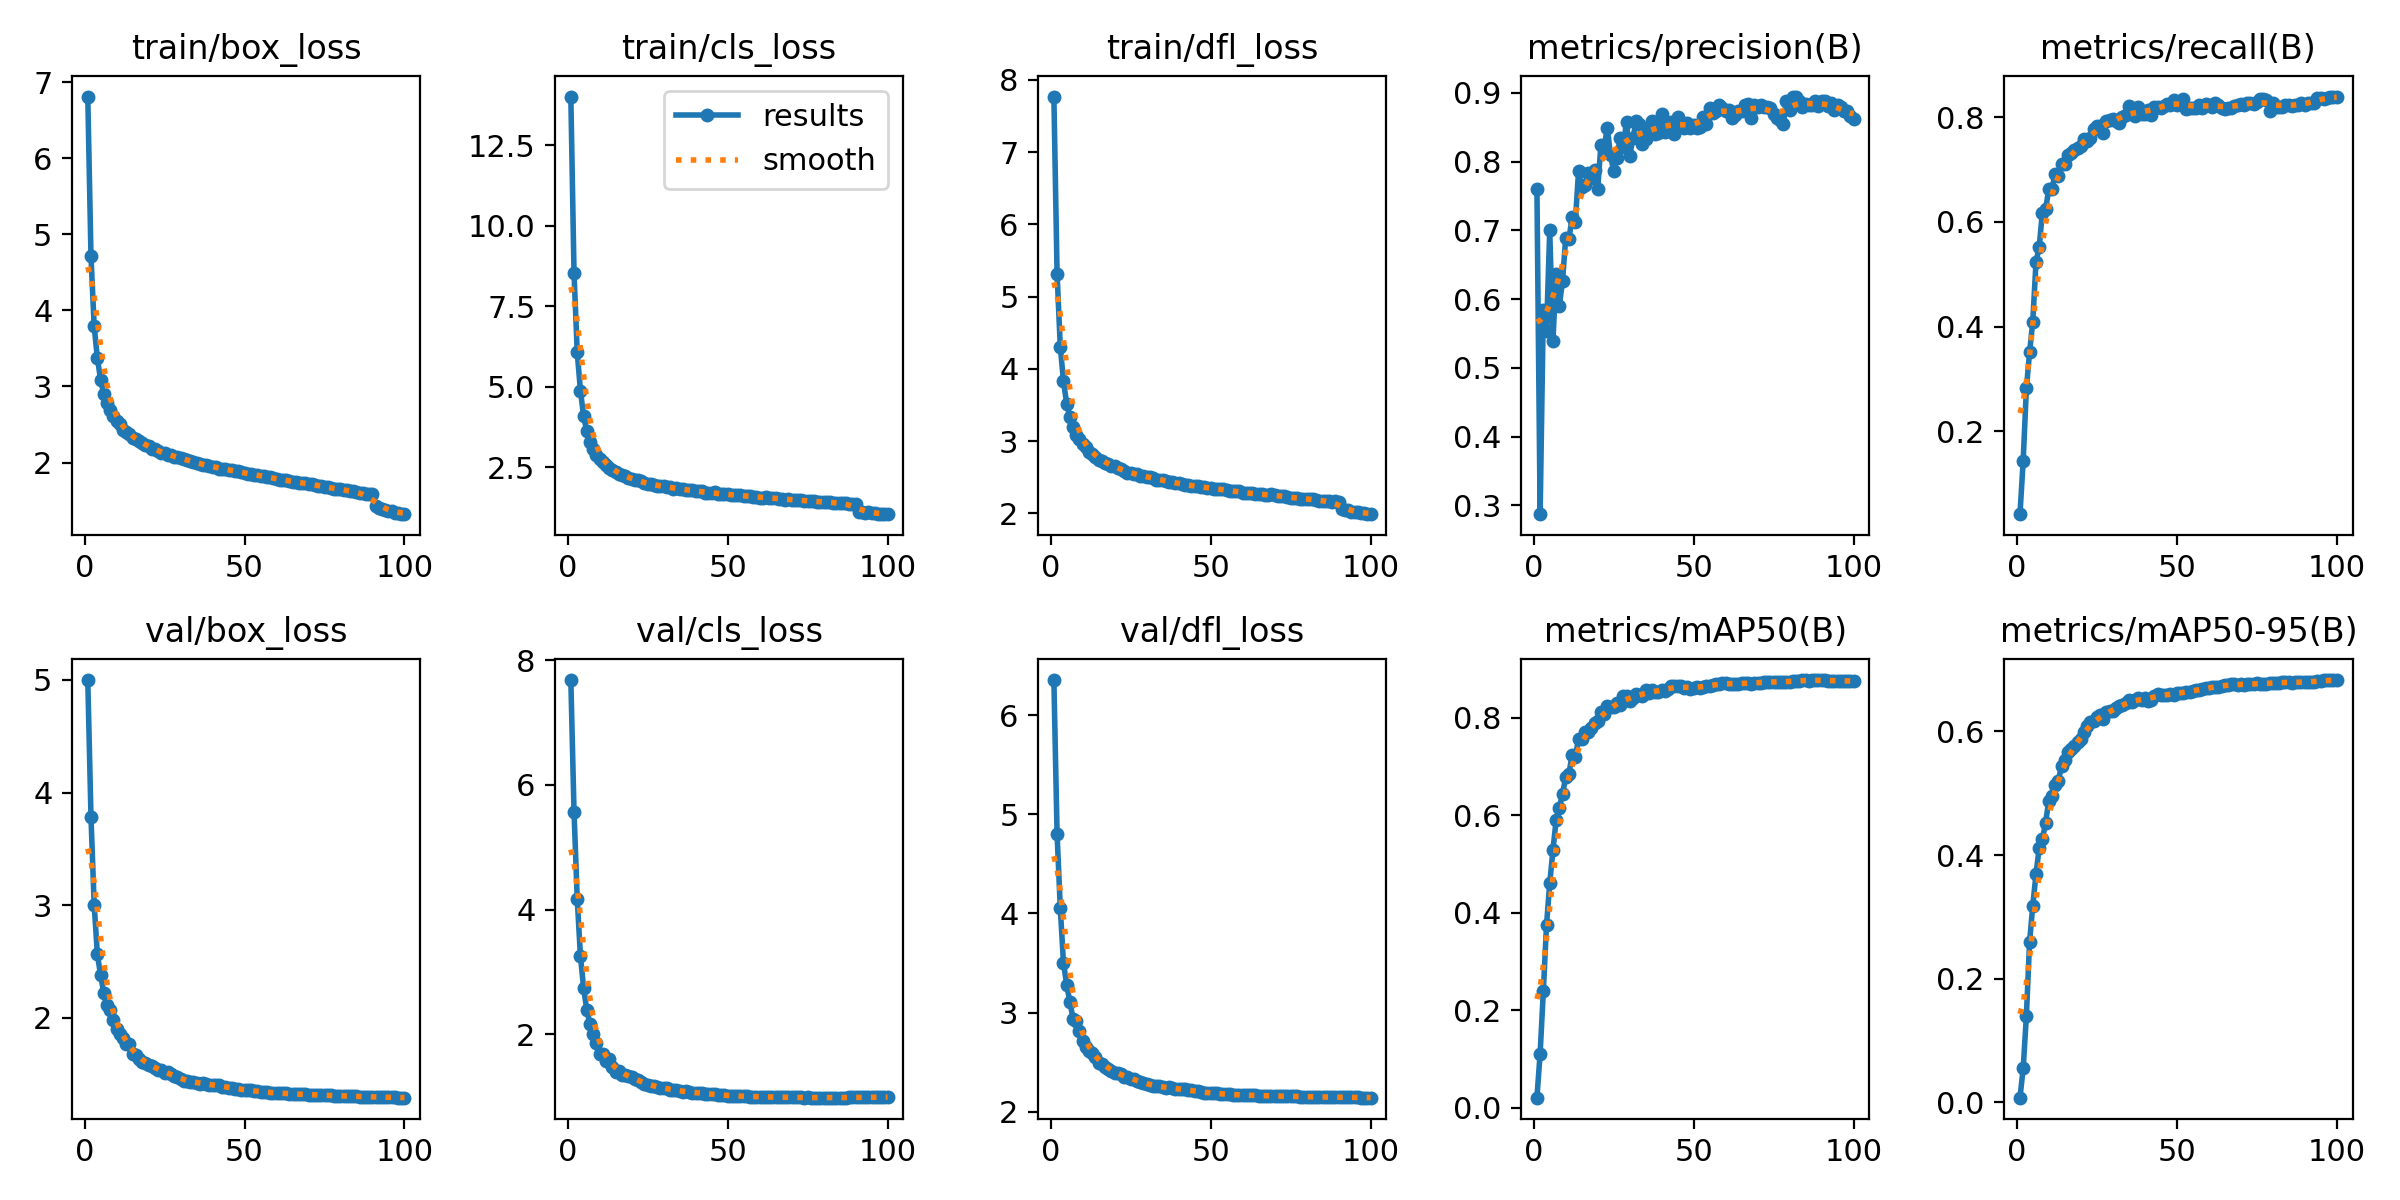

Source data for this figure (header and first rows):
epoch, time, train/box_loss, train/cls_loss, train/dfl_loss, metrics/precision(B), metrics/recall(B), metrics/mAP50(B), metrics/mAP50-95(B), val/box_loss, val/cls_loss, val/dfl_loss, lr/pg0, lr/pg1, lr/pg2
1, 538.7, 6.809, 14.01, 7.768, 0.7603, 0.0416, 0.02105, 0.00763, 4.999, 7.685, 6.356, 0.003332, 0.003332, 0.003332
2, 1074, 4.71, 8.531, 5.318, 0.2871, 0.1437, 0.1116, 0.05495, 3.785, 5.571, 4.803, 0.0066, 0.0066, 0.0066
3, 1590, 3.789, 6.076, 4.306, 0.5846, 0.2819, 0.2392, 0.1397, 3.003, 4.173, 4.057, 0.009801, 0.009801, 0.009801
4, 2085, 3.372, 4.88, 3.828, 0.5543, 0.3506, 0.3756, 0.2598, 2.564, 3.251, 3.499, 0.009703, 0.009703, 0.009703
5, 2557, 3.09, 4.084, 3.518, 0.6999, 0.4097, 0.4609, 0.318, 2.38, 2.738, 3.283, 0.009604, 0.009604, 0.009604
6, 3030, 2.901, 3.614, 3.327, 0.539, 0.5227, 0.5282, 0.3691, 2.223, 2.381, 3.107, 0.009505, 0.009505, 0.009505
7, 3509, 2.782, 3.274, 3.187, 0.6359, 0.5526, 0.5904, 0.4112, 2.11, 2.163, 2.936, 0.009406, 0.009406, 0.009406
8, 4014, 2.689, 3.057, 3.087, 0.59, 0.6177, 0.6159, 0.4258, 2.067, 1.998, 2.913, 0.009307, 0.009307, 0.009307
9, 4548, 2.618, 2.89, 3.023, 0.6266, 0.6242, 0.644, 0.4523, 1.986, 1.853, 2.81, 0.009208, 0.009208, 0.009208
10, 5069, 2.548, 2.758, 2.964, 0.6891, 0.6626, 0.679, 0.4882, 1.901, 1.687, 2.713, 0.009109, 0.009109, 0.009109
11, 5548, 2.508, 2.662, 2.921, 0.6872, 0.6639, 0.6859, 0.496, 1.857, 1.675, 2.652, 0.00901, 0.00901, 0.00901
12, 6031, 2.434, 2.558, 2.855, 0.7191, 0.6918, 0.724, 0.5139, 1.82, 1.571, 2.611, 0.008911, 0.008911, 0.008911
13, 6516, 2.401, 2.478, 2.822, 0.7116, 0.6882, 0.7203, 0.5206, 1.77, 1.603, 2.592, 0.008812, 0.008812, 0.008812
14, 7008, 2.372, 2.408, 2.783, 0.786, 0.7101, 0.7562, 0.5448, 1.767, 1.469, 2.551, 0.008713, 0.008713, 0.008713
15, 7488, 2.328, 2.353, 2.743, 0.7636, 0.7111, 0.7571, 0.5532, 1.678, 1.39, 2.488, 0.008614, 0.008614, 0.008614
16, 7969, 2.304, 2.301, 2.723, 0.7665, 0.728, 0.7705, 0.5665, 1.672, 1.402, 2.477, 0.008515, 0.008515, 0.008515
17, 8453, 2.282, 2.248, 2.698, 0.7834, 0.7309, 0.7701, 0.571, 1.639, 1.34, 2.45, 0.008416, 0.008416, 0.008416
18, 8936, 2.253, 2.221, 2.685, 0.7768, 0.7372, 0.7791, 0.5758, 1.613, 1.343, 2.428, 0.008317, 0.008317, 0.008317
19, 9420, 2.225, 2.177, 2.653, 0.7884, 0.7422, 0.789, 0.5827, 1.602, 1.323, 2.406, 0.008218, 0.008218, 0.008218
20, 9914, 2.213, 2.144, 2.648, 0.7602, 0.7443, 0.7928, 0.5881, 1.578, 1.317, 2.393, 0.008119, 0.008119, 0.008119
21, 10437, 2.179, 2.1, 2.62, 0.8244, 0.7581, 0.8124, 0.5992, 1.576, 1.282, 2.389, 0.00802, 0.00802, 0.00802
22, 10943, 2.182, 2.095, 2.613, 0.8198, 0.7554, 0.8072, 0.6081, 1.554, 1.265, 2.375, 0.007921, 0.007921, 0.007921
23, 11445, 2.149, 2.059, 2.588, 0.8496, 0.7602, 0.8248, 0.6161, 1.534, 1.227, 2.351, 0.007822, 0.007822, 0.007822
24, 11931, 2.125, 1.998, 2.558, 0.8092, 0.7769, 0.8232, 0.6167, 1.537, 1.203, 2.352, 0.007723, 0.007723, 0.007723
25, 12412, 2.122, 1.975, 2.555, 0.7859, 0.7835, 0.8223, 0.6239, 1.515, 1.188, 2.328, 0.007624, 0.007624, 0.007624
26, 12918, 2.105, 1.978, 2.548, 0.8052, 0.784, 0.8298, 0.6261, 1.518, 1.173, 2.33, 0.007525, 0.007525, 0.007525
27, 13452, 2.095, 1.947, 2.538, 0.8343, 0.7702, 0.8273, 0.6201, 1.503, 1.166, 2.312, 0.007426, 0.007426, 0.007426
28, 13966, 2.074, 1.928, 2.519, 0.8219, 0.7932, 0.8443, 0.6322, 1.488, 1.144, 2.303, 0.007327, 0.007327, 0.007327
29, 14428, 2.067, 1.927, 2.512, 0.8583, 0.7941, 0.8458, 0.6335, 1.473, 1.138, 2.289, 0.007228, 0.007228, 0.007228
30, 14914, 2.06, 1.914, 2.504, 0.8085, 0.7976, 0.8343, 0.6332, 1.454, 1.135, 2.276, 0.007129, 0.007129, 0.007129
31, 15393, 2.05, 1.885, 2.505, 0.8337, 0.7936, 0.8408, 0.6376, 1.442, 1.133, 2.269, 0.00703, 0.00703, 0.00703
32, 15874, 2.036, 1.877, 2.485, 0.8596, 0.7897, 0.8491, 0.6408, 1.439, 1.108, 2.258, 0.006931, 0.006931, 0.006931
33, 16355, 2.014, 1.838, 2.465, 0.8549, 0.8015, 0.8467, 0.6431, 1.432, 1.105, 2.257, 0.006832, 0.006832, 0.006832
34, 16829, 2.012, 1.857, 2.465, 0.8257, 0.8051, 0.8448, 0.6461, 1.431, 1.095, 2.258, 0.006733, 0.006733, 0.006733
35, 17305, 1.995, 1.835, 2.467, 0.8326, 0.8217, 0.8564, 0.6503, 1.426, 1.085, 2.245, 0.006634, 0.006634, 0.006634
36, 17792, 1.986, 1.82, 2.441, 0.8462, 0.806, 0.8519, 0.6482, 1.413, 1.077, 2.239, 0.006535, 0.006535, 0.006535
37, 18267, 1.972, 1.799, 2.436, 0.8596, 0.803, 0.8574, 0.6509, 1.422, 1.08, 2.246, 0.006436, 0.006436, 0.006436
38, 18750, 1.964, 1.783, 2.433, 0.8409, 0.8195, 0.8529, 0.6536, 1.411, 1.073, 2.235, 0.006337, 0.006337, 0.006337
39, 19228, 1.956, 1.784, 2.425, 0.8421, 0.8066, 0.8537, 0.651, 1.407, 1.059, 2.232, 0.006238, 0.006238, 0.006238
40, 19705, 1.944, 1.748, 2.412, 0.8695, 0.8073, 0.8576, 0.6538, 1.408, 1.062, 2.229, 0.006139, 0.006139, 0.006139
41, 20186, 1.941, 1.749, 2.399, 0.8431, 0.814, 0.8542, 0.65, 1.405, 1.055, 2.227, 0.00604, 0.00604, 0.00604
42, 20695, 1.92, 1.748, 2.397, 0.8544, 0.8052, 0.8594, 0.6509, 1.404, 1.055, 2.224, 0.005941, 0.005941, 0.005941
43, 21193, 1.919, 1.716, 2.388, 0.8583, 0.8201, 0.8662, 0.6571, 1.39, 1.046, 2.214, 0.005842, 0.005842, 0.005842
44, 21709, 1.914, 1.711, 2.379, 0.8409, 0.8204, 0.8645, 0.66, 1.389, 1.041, 2.215, 0.005743, 0.005743, 0.005743
45, 22217, 1.898, 1.691, 2.378, 0.8647, 0.8182, 0.866, 0.6588, 1.381, 1.037, 2.209, 0.005644, 0.005644, 0.005644
46, 22726, 1.899, 1.721, 2.376, 0.8583, 0.8212, 0.8645, 0.6594, 1.378, 1.033, 2.205, 0.005545, 0.005545, 0.005545
47, 23232, 1.883, 1.675, 2.357, 0.8484, 0.8254, 0.8623, 0.6589, 1.372, 1.026, 2.195, 0.005446, 0.005446, 0.005446
48, 23752, 1.885, 1.682, 2.362, 0.8567, 0.8245, 0.8627, 0.6603, 1.37, 1.022, 2.192, 0.005347, 0.005347, 0.005347
49, 24289, 1.875, 1.667, 2.349, 0.8483, 0.8324, 0.859, 0.6595, 1.364, 1.018, 2.189, 0.005248, 0.005248, 0.005248
50, 24817, 1.868, 1.656, 2.351, 0.853, 0.8237, 0.8622, 0.6617, 1.361, 1.012, 2.188, 0.005149, 0.005149, 0.005149
51, 25306, 1.848, 1.652, 2.341, 0.8489, 0.8319, 0.863, 0.6629, 1.361, 1.01, 2.188, 0.00505, 0.00505, 0.00505
52, 25794, 1.849, 1.645, 2.341, 0.8504, 0.8341, 0.8623, 0.6629, 1.356, 1.011, 2.184, 0.004951, 0.004951, 0.004951
53, 26284, 1.834, 1.625, 2.33, 0.8653, 0.8156, 0.8627, 0.6643, 1.352, 1.007, 2.18, 0.004852, 0.004852, 0.004852
54, 26774, 1.839, 1.625, 2.329, 0.8552, 0.8187, 0.8647, 0.6639, 1.347, 1.007, 2.177, 0.004753, 0.004753, 0.004753
55, 27268, 1.825, 1.611, 2.318, 0.8785, 0.8177, 0.866, 0.665, 1.343, 1.003, 2.174, 0.004654, 0.004654, 0.004654
56, 27757, 1.823, 1.599, 2.312, 0.8709, 0.8187, 0.8672, 0.6669, 1.342, 0.9999, 2.173, 0.004555, 0.004555, 0.004555
57, 28278, 1.807, 1.598, 2.304, 0.8739, 0.8236, 0.8695, 0.6678, 1.338, 0.9982, 2.171, 0.004456, 0.004456, 0.004456
58, 28779, 1.804, 1.583, 2.301, 0.8825, 0.8186, 0.8702, 0.6679, 1.336, 0.9976, 2.17, 0.004357, 0.004357, 0.004357
59, 29277, 1.801, 1.588, 2.302, 0.8778, 0.8258, 0.8715, 0.6702, 1.335, 0.9935, 2.169, 0.004258, 0.004258, 0.004258
60, 29777, 1.779, 1.561, 2.282, 0.8732, 0.8241, 0.8714, 0.6707, 1.334, 0.9964, 2.168, 0.004159, 0.004159, 0.004159
... 40 more rows
